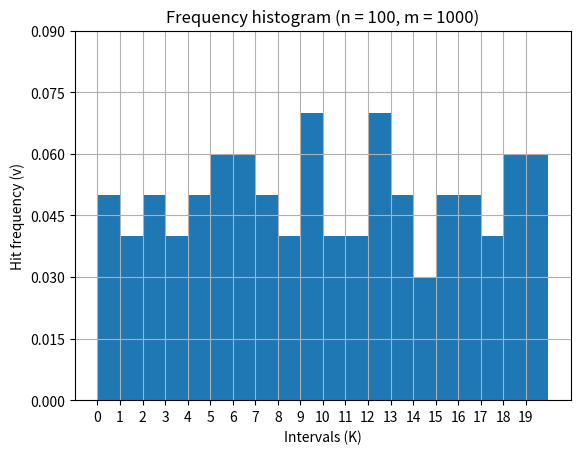

The script that saved this image:
import math
import scipy.stats as st
import numpy as np
import matplotlib.pyplot as plt


def draw_histogram(data, n, m):
    x = np.arange(len(data))
    data_min = min([x for x in data if x != 0])
    plt.bar(x, height=data, width=1, align='edge') 
    plt.xticks(x)
    plt.yticks(np.arange(0, max(data) + data_min, step=data_min/2))
    plt.title("Frequency histogram (n = {0}, m = {1})".format(n, m))
    plt.xlabel("Intervals (K)")
    plt.ylabel("Hit frequency (v)")
    plt.grid(True)
    plt.show()


def generator(x0, n, a, b, c):
    x = [x0]
    for i in range(n):
        x.append((a * x[i]**2 + b * x[i] + c) % n)
    return x


def period(sequence):
    seq = list(reversed(sequence))
    max_len = len(seq) // 2 + 1
    for i in range(2, max_len):
        if seq[0:i] == seq[i:2*i]:
            return seq[0:i]
    return seq


def test_1(x, alpha=0.05):
    n = len(x)
    U = st.norm.ppf(1 - alpha / 2)
    Q = 0
    for i in range(n - 1): 
        if x[i] > x[i+1]:
            Q += 1
    a = Q - U * math.sqrt(n) / 2
    b = Q + U * math.sqrt(n) / 2
    return a <= n / 2 <= b


def calc_MX(x):
    return sum(x) / len(x)


def calc_DX(x):
    MX = calc_MX(x)
    return sum([(x - MX)**2 for x in x]) / (len(x) - 1)


def calc_frequencies(x, K, m):
    n = len(x)
    interval_hit = [0] * K
    for i in range(n):
        for j in range(K):
            if m / K * j <= x[i] < m / K * (j+1):
                interval_hit[j] += 1
    v = [x/n for x in interval_hit]
    return v


def frequencies_test(v, n, K, alpha, m=1000):
    errors = []
    U = st.norm.ppf(1 - alpha / 2)
    for i in range(K):
        a = v[i] - U / K * math.sqrt(K - 1 / n) 
        b = v[i] + U / K * math.sqrt(K - 1 / n)
        if not (a <= 1 / K <= b): 
            errors.append(v[i])
    return errors == [], errors


def MX_estimate_test(MX, DX, n, alpha):
    U = st.norm.ppf(1 - alpha / 2)
    a = MX - U * math.sqrt(DX) / math.sqrt(n)
    b = MX + U * math.sqrt(DX) / math.sqrt(n) 
    return a <= n / 2 <= b


def DX_estimate_test(DX, n, alpha):
    a = (n - 1) * DX / st.chi2.isf(1 - alpha / 2, n - 1)
    b = (n - 1) * DX / st.chi2.isf(alpha / 2, n - 1)
    return a <= n**2 / 12 <= b


def test_2(x, K=20, alpha=0.05, m=1000, plot=False):
    MX = calc_MX(x)
    DX = calc_DX(x)
    v = calc_frequencies(x, K, m)
    n = len(x)
    if plot == True:
        draw_histogram(v, n, m)  
    freq_pass, freq_errs = frequencies_test(v, n, K, alpha, m)
    MX_pass = MX_estimate_test(MX, DX, n, alpha)
    DX_pass = DX_estimate_test(DX, n, alpha)
    return freq_pass and MX_pass and DX_pass


def test_3(x, K=8, r=3):
    t = len(x) // r
    for i in range(r):
        if not (test_1(x[i * t:(i+1) * t]) and test_2(x[i * t:(i+1) * t], K)):
            return False
    return True


def sturgess_method(n):
    return math.floor(1 + math.log2(n))


def chi2_test(x, alpha=0.05, m=1000):
    n = len(x)
    K = sturgess_method(n)
    E = n / K
    v = calc_frequencies(x, K, m)
    S = n * sum([(O - E)**2 / E for O in v])
    S_alpha = st.chi2.isf(alpha, K - 1)
    return S < S_alpha


def calc_D(x, m):
    n = len(x)
    D_plus = max([(i+1) / n - x[i] / m for i in range(n)])
    D_minus = max([x[i] / m - i / n for i in range(n)])
    return max(D_plus, D_minus)


def kolmogorov_test(x, alpha=0.05, m=1000):
    S_alpha = {0.15: 1.1379, 0.1: 1.2238, 0.05: 1.3581, 0.025: 1.4802, 0.01: 1.6276}
    sort_x = sorted(x)
    D = calc_D(sort_x, m)
    n = len(sort_x)
    S = (n * D + 1) / math.sqrt(n)
    return S < S_alpha[alpha]


def main():
    a = 100
    b = 1
    c = 29

    x0 = 1
    n = 1000
    T_LEN_MAX = 100

    x = generator(x0, n, a, b, c)
    T = period(x)

    if T_LEN_MAX <= len(T):
        result = test_1(T[:100])
        result_2 = test_2(T[:100], plot=True)
        result_3 = test_3(T[:100])
        result_chi2 = chi2_test(T[:100])
        result_kolm = kolmogorov_test(T[:100])

        print(result)
        print(result_2)
        print(result_3)
        print(result_chi2)
        print(result_kolm)


    # period_max = 1
    # for a in range(130, 250):
    #     for b in range(1, 250):
    #         for c in range(1, 250):
    #             x = generator(x0, n, a, b, c)
    #             T = get_period(x)
    #             len_T = len(T)
    #             if len_T >= period_max and len_T != len(x):
    #                 period_max = len_T
    #                 print("LEN: ", len_T, "a: ", a, " | b: ", b, " | c: ", c)


if __name__ == "__main__":
    main()